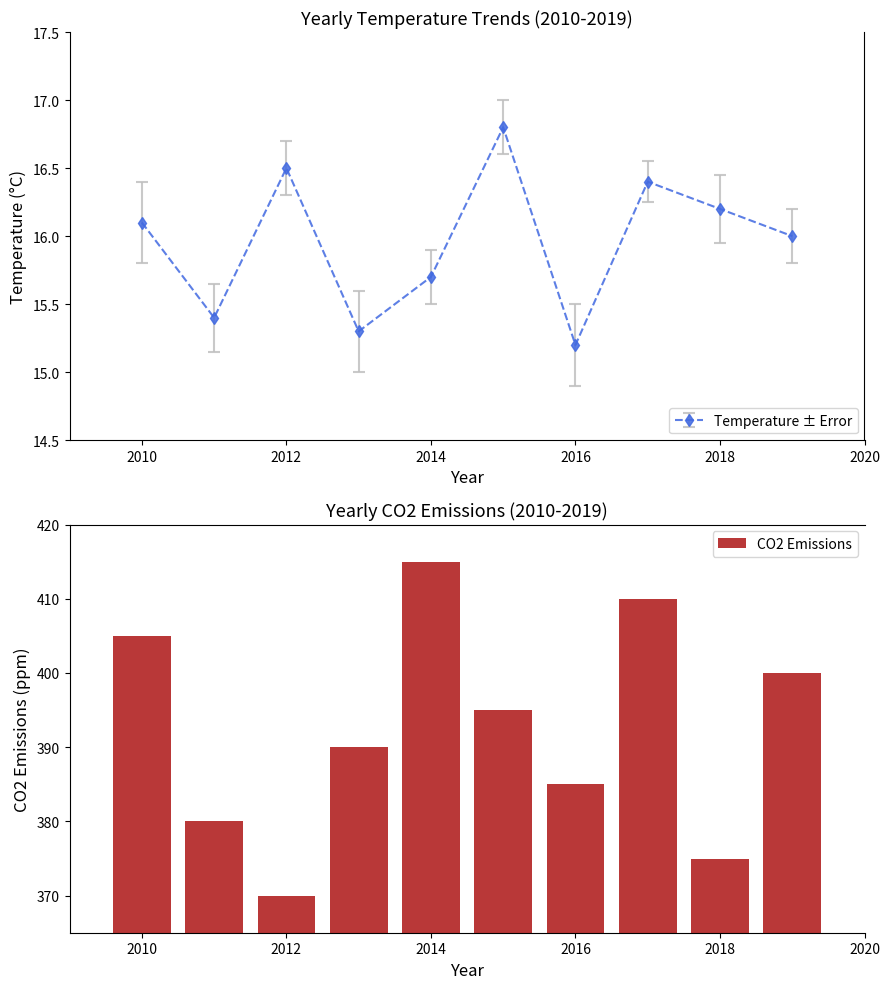

The matplotlib source for this figure:
import matplotlib.pyplot as plt
import numpy as np

# Data with manually shuffled values within the same dimension
years = np.arange(2010, 2020)
avg_temperatures = np.array([16.1, 15.4, 16.5, 15.3, 15.7, 16.8, 15.2, 16.4, 16.2, 16.0])
temperature_errors = np.array([0.3, 0.25, 0.2, 0.3, 0.2, 0.2, 0.3, 0.15, 0.25, 0.2])
co2_emissions = np.array([405, 380, 370, 390, 415, 395, 385, 410, 375, 400])

# Create the figure and subplots with altered layout
fig, (ax1, ax2) = plt.subplots(2, 1, figsize=(9, 10))

ax1.errorbar(
    years, avg_temperatures, yerr=temperature_errors,
    fmt='--d', color='royalblue', ecolor='silver',
    elinewidth=1.5, capsize=4, capthick=1.5, alpha=0.85, label='Temperature ± Error'
)
ax1.set_xlabel('Year', fontsize=12)
ax1.set_ylabel('Temperature (°C)', fontsize=12)
ax1.set_title('Yearly Temperature Trends (2010-2019)', fontsize=13)
ax1.grid(False)
ax1.spines['top'].set_visible(False)
ax1.set_xlim(2009, 2020)
ax1.set_ylim(14.5, 17.5)
ax1.legend(loc='lower right', fontsize=10)

ax2.bar(years, co2_emissions, color='firebrick', alpha=0.9, label='CO2 Emissions')
ax2.set_xlabel('Year', fontsize=12)
ax2.set_ylabel('CO2 Emissions (ppm)', fontsize=12)
ax2.set_title('Yearly CO2 Emissions (2010-2019)', fontsize=13)
ax2.grid(False)
ax2.spines['right'].set_visible(False)
ax2.set_xlim(2009, 2020)
ax2.set_ylim(365, 420)
ax2.legend(loc='best', fontsize=10)

plt.tight_layout()
plt.show()
